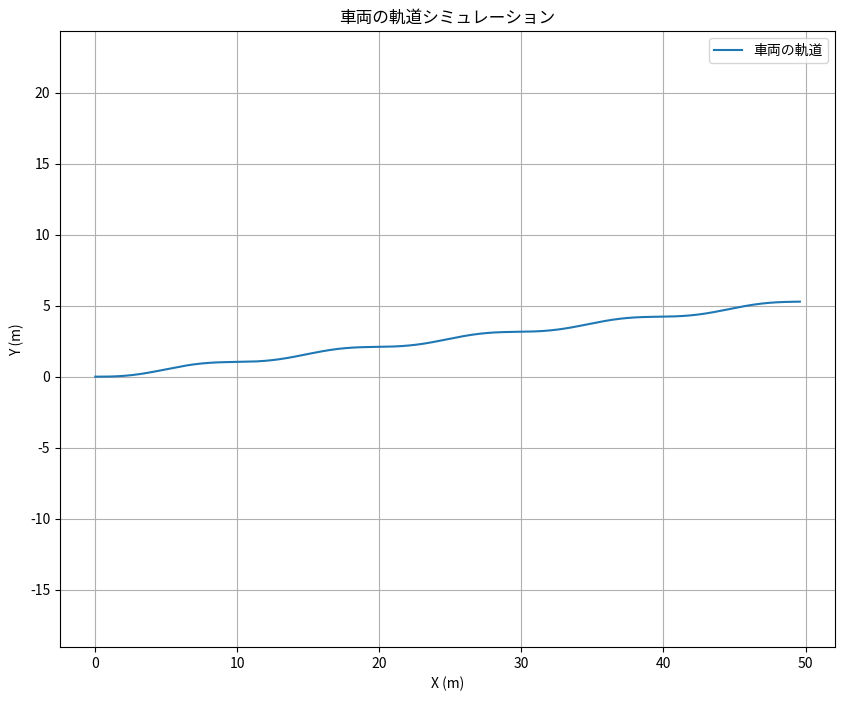

The script that saved this image:
import numpy as np
import pandas as pd
from scipy.integrate import odeint

# import runge_kutta.py as rk
import matplotlib.pyplot as plt


def sim_vehicle_model(delta, v, time, beta, dot_phai):
    m = 2000
    I = 3000
    lf = 1.51
    lr = 1.49
    Kf = 10**5
    Kr = 10**5

    a11 = -Kf / m - Kr / m
    a12 = -Kf * lf / m + Kr * lr / m
    a13 = Kf / m
    a21 = -Kf * lf / I + Kr * lr / I
    a22 = -Kf * lf**2 / I - Kr * lr**2 / I
    a23 = Kf * lf / I

    dot_beta = (a11 / v) * beta + (-1 + (a12 / v**2)) * dot_phai + (a13 / v) * delta
    ddot_phai = a21 * beta + (a22 / v) * dot_phai + a23 * delta

    return dot_beta, ddot_phai


# #########
v = 10  # m/s
t_finish = 5
dt = 0.001  # シミュレーションの時間ステップ

# 初期条件
beta = 0.0
dot_phai = 0.0

# 時間点のリストを作成
steps = int(t_finish / dt)
t_list = np.linspace(0, t_finish, steps)

# 結果を保存するリスト
beta_list = []
dot_phai_list = []


def rk4_step(
    beta_current, dot_phai_current, delta_input, v_speed, current_time, h_step
):
    """
    4次ルンゲクッタ法を1ステップ実行します。

    引数:
        beta_current (float): beta の現在の値。
        dot_phai_current (float): dot_phai の現在の値。
        delta_input (float): 現在の時刻における操舵入力 (delta)。
        v_speed (float): 車速。
        current_time (float): 現在の時刻。
        h_step (float): 時間ステップ (dt)。

    戻り値:
        tuple: (beta_next, dot_phai_next) - RK4 ステップ後の値。
    """

    # sim_vehicle_model から導関数を取得するためのヘルパー関数
    def f(b, dp, t, delta_val, v_val):
        db, ddp = sim_vehicle_model(delta_val, v_val, t, b, dp)
        return np.array([db, ddp])

    # K1
    k1 = f(beta_current, dot_phai_current, current_time, delta_input, v_speed)

    # K2
    beta_k2 = beta_current + 0.5 * h_step * k1[0]
    dot_phai_k2 = dot_phai_current + 0.5 * h_step * k1[1]
    k2 = f(beta_k2, dot_phai_k2, current_time + 0.5 * h_step, delta_input, v_speed)

    # K3
    beta_k3 = beta_current + 0.5 * h_step * k2[0]
    dot_phai_k3 = dot_phai_current + 0.5 * h_step * k2[1]
    k3 = f(beta_k3, dot_phai_k3, current_time + 0.5 * h_step, delta_input, v_speed)

    # K4
    beta_k4 = beta_current + h_step * k3[0]
    dot_phai_k4 = dot_phai_current + h_step * k3[1]
    k4 = f(beta_k4, dot_phai_k4, current_time + h_step, delta_input, v_speed)

    # beta と dot_phai を更新
    beta_next = beta_current + (h_step / 6.0) * (k1[0] + 2 * k2[0] + 2 * k3[0] + k4[0])
    dot_phai_next = dot_phai_current + (h_step / 6.0) * (
        k1[1] + 2 * k2[1] + 2 * k3[1] + k4[1]
    )

    return beta_next, dot_phai_next


# シミュレーションループ
for i, t in enumerate(t_list):
    # 操舵入力の例 (変更可能)
    delta = 0.2 * np.sin(1 * np.pi * 2 * t)
    # delta = 0.2

    # 次のステップのために更新する前に現在の値を保存
    beta_list.append(beta)
    dot_phai_list.append(dot_phai)

    # RK4 を使って次のステップを計算
    beta, dot_phai = rk4_step(beta, dot_phai, delta, v, t, dt)

# 結果を Pandas DataFrame に保存
df = pd.DataFrame({"time": t_list, "beta": beta_list, "dot_phai": dot_phai_list})

# 結果の最初の数行を表示
print(df.head())

# 必要に応じて結果を CSV ファイルに保存することもできます
# df.to_csv('vehicle_sim_result.csv', index=False)
# ans = sim_vehicle_model(1,1,1,1,1)
# print(ans)

# Integrate dot_phai to get phai (yaw angle)
df["phai"] = df["dot_phai"].cumsum() * dt

# Initial position
x = 0.0
y = 0.0

# Lists to store position data
x_list = [x]
y_list = [y]
current_phai_list = [x]
current_beta_list = [x]
# Calculate x and y coordinates
for i in range(1, len(df)):
    current_phai = df["phai"].iloc[i - 1]
    current_beta = df["beta"].iloc[i - 1]

    current_phai_list.append(current_phai)
    current_beta_list.append(current_beta)

    # Kinematic equations for vehicle position
    # Assuming constant velocity 'v' for simplicity, as it was given as a constant 'v=17'
    dot_x = v * np.cos(current_phai + current_beta)
    dot_y = v * np.sin(current_phai + current_beta)

    x += dot_x * dt
    y += dot_y * dt

    x_list.append(x)
    y_list.append(y)

df["x"] = x_list
df["y"] = y_list
df["current_phai"] = current_phai_list
df["current_beta"] = current_beta_list
# Plotting the trajectory


plt.figure(figsize=(10, 8))
plt.plot(df["x"], df["y"], label="車両の軌道")
plt.xlabel("X (m)")
plt.ylabel("Y (m)")
plt.title("車両の軌道シミュレーション")
plt.grid(True)
plt.axis("equal")  # Equal scaling for x and y axes
plt.legend()
plt.show()
